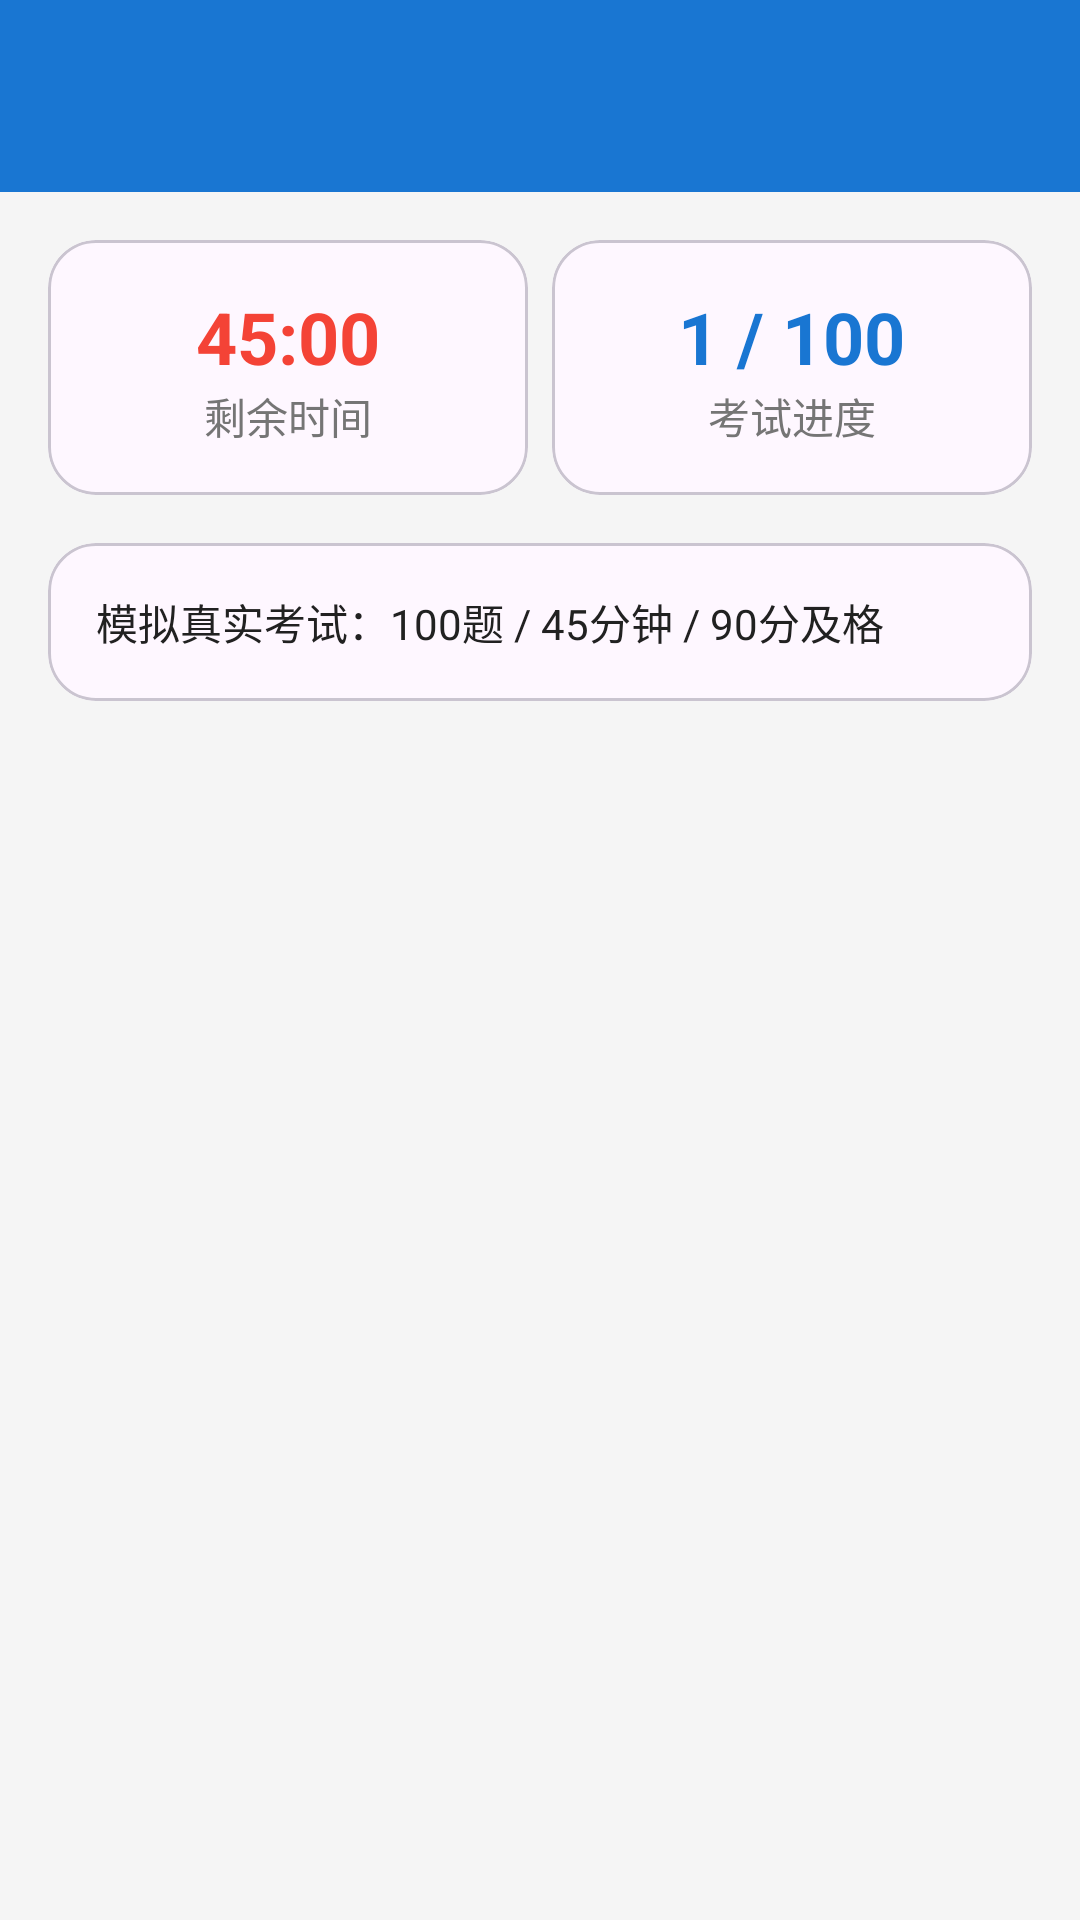

Reconstruct the res/layout file that produces this screen, plus the resources it refers to.
<!-- AndroidManifest.xml: application theme Theme.DrivingTestApp -->
<!-- res/layout/activity_exam.xml -->
<?xml version="1.0" encoding="utf-8"?>
<LinearLayout xmlns:android="http://schemas.android.com/apk/res/android"
    xmlns:app="http://schemas.android.com/apk/res-auto"
    android:layout_width="match_parent"
    android:layout_height="match_parent"
    android:orientation="vertical"
    android:background="@color/background">

    <androidx.appcompat.widget.Toolbar
        android:id="@+id/toolbar"
        android:layout_width="match_parent"
        android:layout_height="?attr/actionBarSize"
        android:background="@color/primary"
        app:titleTextColor="@android:color/white" />

    <LinearLayout
        android:layout_width="match_parent"
        android:layout_height="wrap_content"
        android:orientation="horizontal"
        android:padding="16dp">

        <com.google.android.material.card.MaterialCardView
            android:layout_width="0dp"
            android:layout_height="wrap_content"
            android:layout_weight="1"
            android:layout_marginEnd="8dp"
            app:cardCornerRadius="16dp">
            <LinearLayout
                android:layout_width="match_parent"
                android:layout_height="wrap_content"
                android:orientation="vertical"
                android:padding="16dp"
                android:gravity="center">
                <TextView android:id="@+id/tvTimer" android:layout_width="wrap_content" android:layout_height="wrap_content" android:text="45:00" android:textStyle="bold" android:textSize="24sp" android:textColor="@color/error"/>
                <TextView android:layout_width="wrap_content" android:layout_height="wrap_content" android:text="剩余时间" android:textColor="@color/text_secondary"/>
            </LinearLayout>
        </com.google.android.material.card.MaterialCardView>

        <com.google.android.material.card.MaterialCardView
            android:layout_width="0dp"
            android:layout_height="wrap_content"
            android:layout_weight="1"
            app:cardCornerRadius="16dp">
            <LinearLayout
                android:layout_width="match_parent"
                android:layout_height="wrap_content"
                android:orientation="vertical"
                android:padding="16dp"
                android:gravity="center">
                <TextView android:id="@+id/tvProgress" android:layout_width="wrap_content" android:layout_height="wrap_content" android:text="1 / 100" android:textStyle="bold" android:textSize="24sp" android:textColor="@color/primary"/>
                <TextView android:layout_width="wrap_content" android:layout_height="wrap_content" android:text="考试进度" android:textColor="@color/text_secondary"/>
            </LinearLayout>
        </com.google.android.material.card.MaterialCardView>
    </LinearLayout>

    <com.google.android.material.card.MaterialCardView
        android:layout_width="match_parent"
        android:layout_height="wrap_content"
        android:layout_marginStart="16dp"
        android:layout_marginEnd="16dp"
        app:cardCornerRadius="16dp">
        <TextView
            android:layout_width="match_parent"
            android:layout_height="wrap_content"
            android:padding="16dp"
            android:text="模拟真实考试：100题 / 45分钟 / 90分及格"
            android:textColor="@color/text_primary" />
    </com.google.android.material.card.MaterialCardView>
</LinearLayout>
<!-- resources referenced by this layout -->
<resources>
  <color name="background">#F5F5F5</color>
  <color name="error">#F44336</color>
  <color name="primary">#1976D2</color>
  <color name="text_primary">#212121</color>
  <color name="text_secondary">#757575</color>
  <style name="Theme.DrivingTestApp" parent="Theme.Material3.DayNight.NoActionBar">
          <item name="colorPrimary">@color/primary</item>
          <item name="colorPrimaryVariant">@color/primary_dark</item>
          <item name="colorOnPrimary">@color/white</item>
          <item name="colorSecondary">@color/accent</item>
          <item name="colorSecondaryVariant">@color/accent</item>
          <item name="colorOnSecondary">@color/white</item>
          <item name="android:statusBarColor">@color/primary_dark</item>
      </style>
  <color name="primary_dark">#1565C0</color>
  <color name="white">#FFFFFF</color>
  <color name="accent">#FF4081</color>
</resources>
